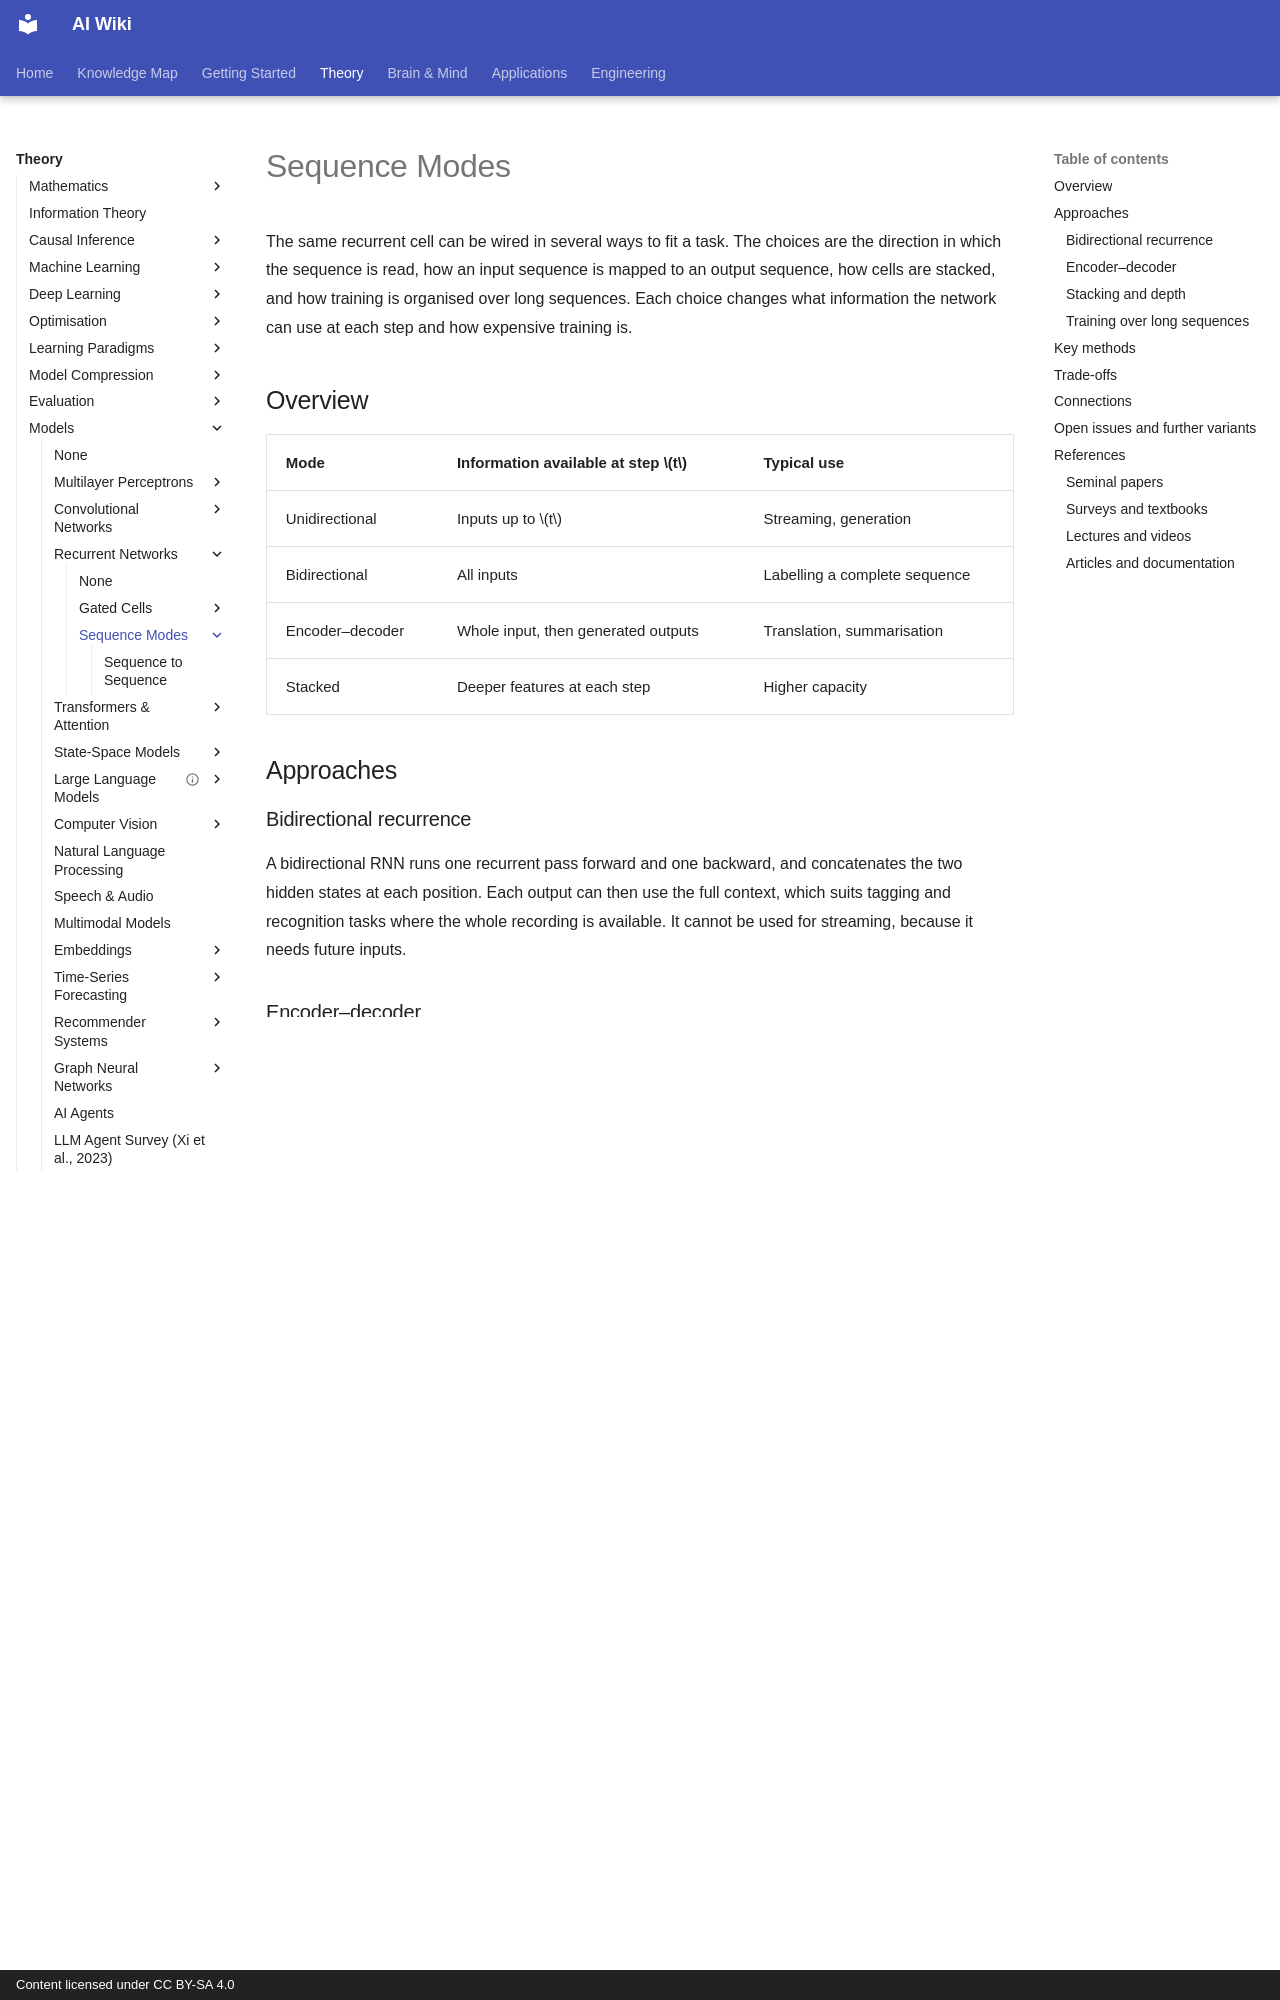

repository: zi-yue-1129/ai-wiki · page: theory/models/rnn/sequence-modes/index.html · generator: mkdocs · copyright: Content licensed under CC BY-SA 4.0

---
related:
- theory/models/transformer
aliases:
  - Sequence Modes
  - Bidirectional RNN
  - Encoder–Decoder
  - 序列模式
  - 雙向循環網路
tags:
  - recurrent networks
  - sequence modelling
  - training
last_reviewed: 2026-10-28
---

# Sequence Modes

The same recurrent cell can be wired in several ways to fit a task. The choices are the direction in which the sequence is read, how an input sequence is mapped to an output sequence, how cells are stacked, and how training is organised over long sequences. Each choice changes what information the network can use at each step and how expensive training is.

## Overview

| Mode | Information available at step \(t\) | Typical use |
|---|---|---|
| Unidirectional | Inputs up to \(t\) | Streaming, generation |
| Bidirectional | All inputs | Labelling a complete sequence |
| Encoder–decoder | Whole input, then generated outputs | Translation, summarisation |
| Stacked | Deeper features at each step | Higher capacity |

## Approaches

### Bidirectional recurrence

A bidirectional RNN runs one recurrent pass forward and one backward, and concatenates the two hidden states at each position. Each output can then use the full context, which suits tagging and recognition tasks where the whole recording is available. It cannot be used for streaming, because it needs future inputs.

### Encoder–decoder

An encoder reads the input sequence and compresses it into a state. A decoder then generates the output one token at a time, starting from that state and feeding back its own predictions. Sutskever et al. (2014) showed that this setup could translate with a neural network end to end. A single fixed-size state limits how much information passes between the two parts, which is what attention was introduced to relieve.

### Stacking and depth

Several recurrent layers can be stacked, with each layer's outputs as the next layer's inputs. Deeper stacks represent more abstract features, but they make the gradient path longer, so residual or gated connections between layers are often used.

### Training over long sequences

Backpropagation through time unrolls the network over the whole sequence, which costs memory linearly in its length. Truncated backpropagation through time processes long sequences in fixed-length chunks, carrying the state across chunks but limiting gradient flow to each chunk. Teacher forcing feeds the true previous output during training, which speeds learning but can create a mismatch with generation, when the model's own outputs are fed back.

## Key methods

| Method | Year | Core idea | Page |
|---|---|---|---|
| Sequence to sequence | 2014 | An encoder LSTM and a decoder LSTM, trained end to end for translation | [Sequence to sequence](sequence-to-sequence/index.md) |
